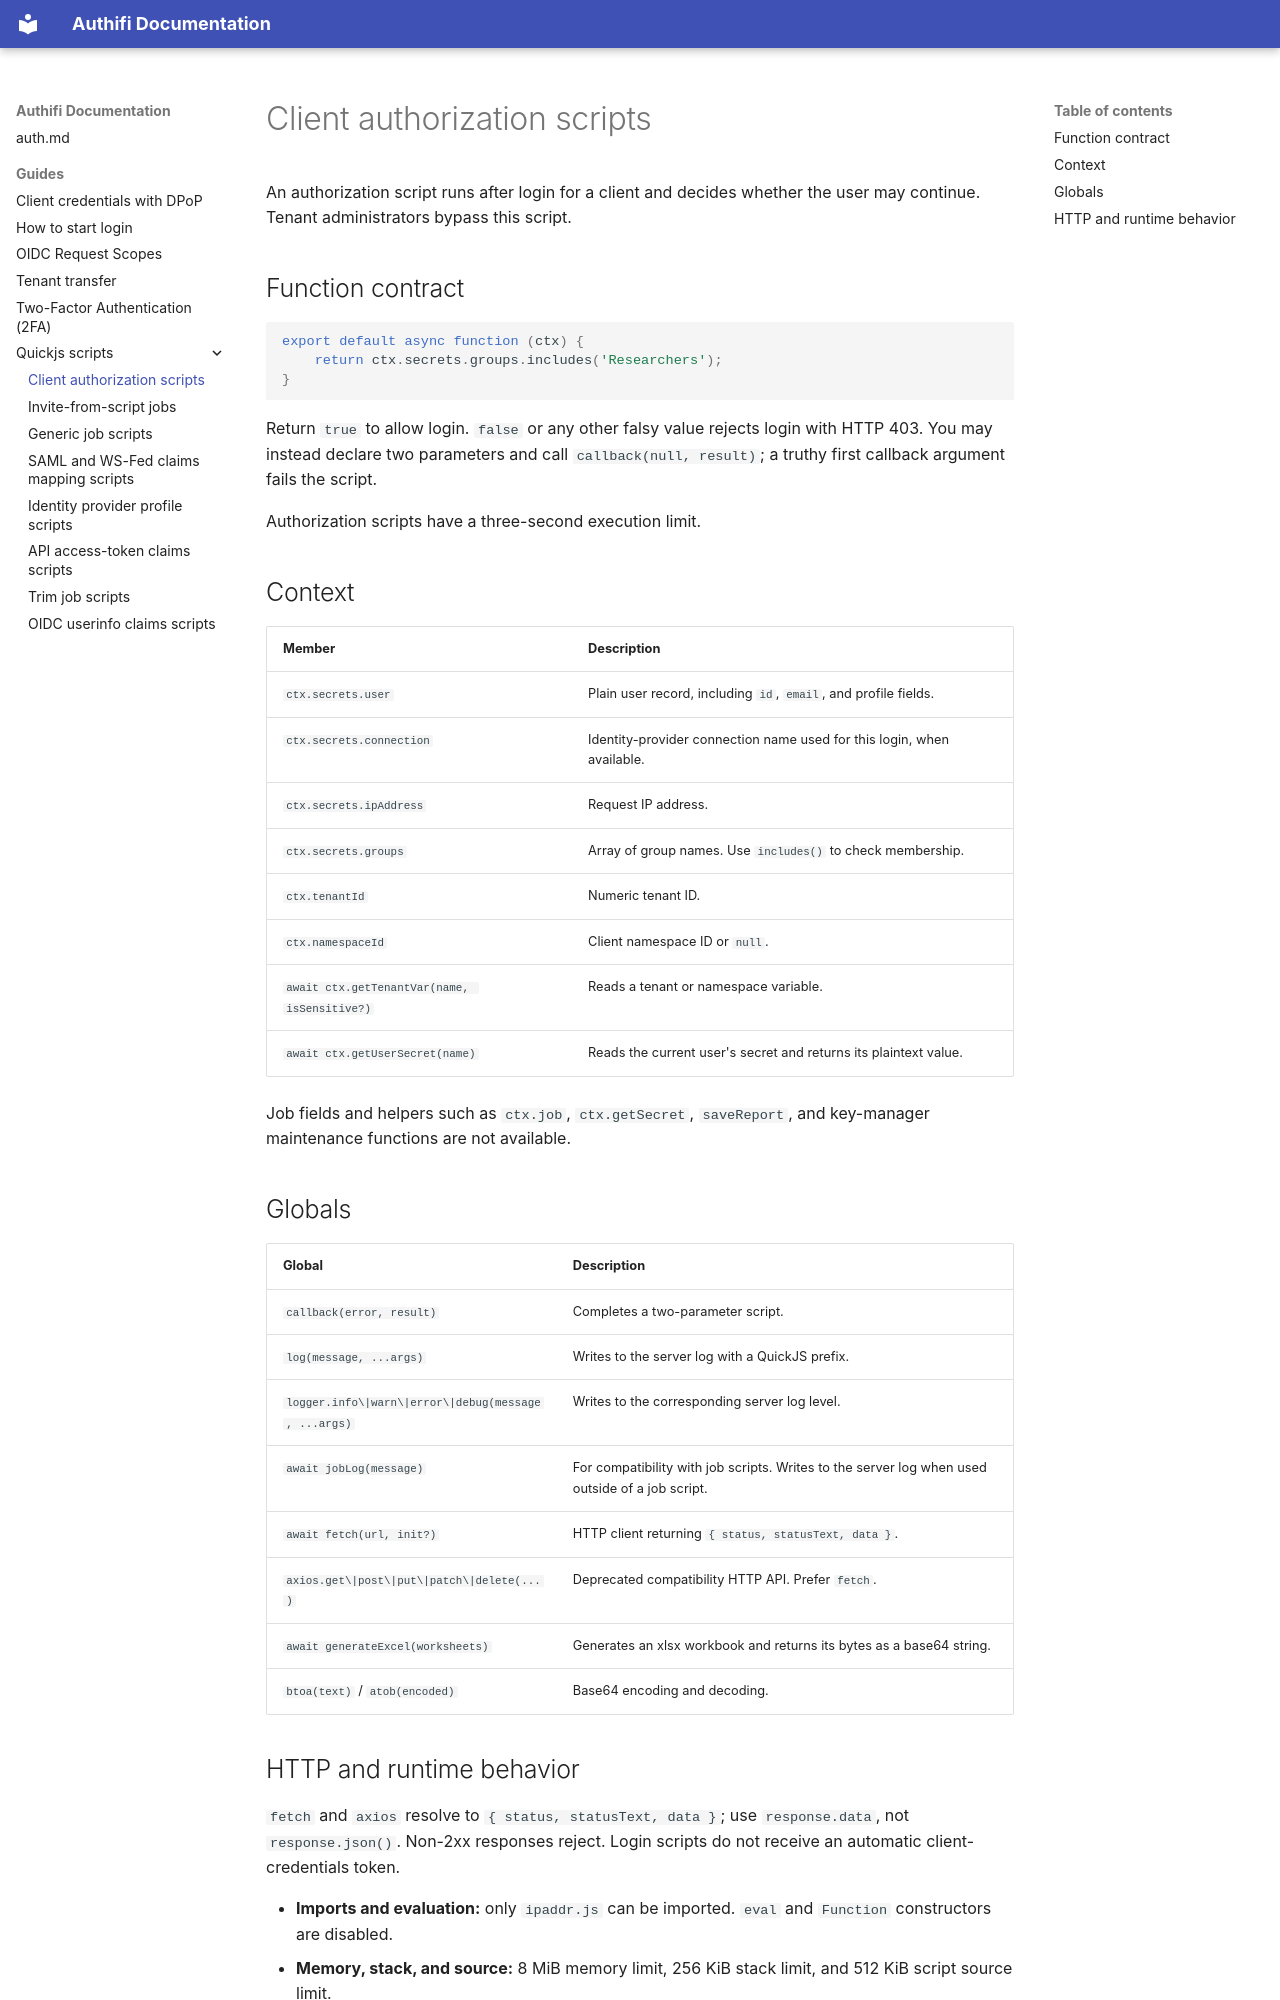

repository: Authifi/docs · page: guides/quickjs-scripts/authorization/index.html · generator: mkdocs

---
title: Client authorization scripts
---

<!-- Generated from idbroker: packages/ng-auth/src/assets/docs/quickjs-scripts/authorization.md. Edit it there, not in Authifi/docs. -->

# Client authorization scripts

An authorization script runs after login for a client and decides whether the user may continue. Tenant administrators bypass this script.

## Function contract

```js
export default async function (ctx) {
    return ctx.secrets.groups.includes('Researchers');
}
```

Return `true` to allow login. `false` or any other falsy value rejects login with HTTP 403. You may instead declare two parameters and call `callback(null, result)`; a truthy first callback argument fails the script.

Authorization scripts have a three-second execution limit.

## Context

| Member                                       | Description                                                            |
| -------------------------------------------- | ---------------------------------------------------------------------- |
| `ctx.secrets.user`                           | Plain user record, including `id`, `email`, and profile fields.        |
| `ctx.secrets.connection`                     | Identity-provider connection name used for this login, when available. |
| `ctx.secrets.ipAddress`                      | Request IP address.                                                    |
| `ctx.secrets.groups`                         | Array of group names. Use `includes()` to check membership.            |
| `ctx.tenantId`                               | Numeric tenant ID.                                                     |
| `ctx.namespaceId`                            | Client namespace ID or `null`.                                         |
| `await ctx.getTenantVar(name, isSensitive?)` | Reads a tenant or namespace variable.                                  |
| `await ctx.getUserSecret(name)`              | Reads the current user's secret and returns its plaintext value.       |

Job fields and helpers such as `ctx.job`, `ctx.getSecret`, `saveReport`, and key-manager maintenance functions are not available.

## Globals

| Global                                              | Description                                                                                     |
| --------------------------------------------------- | ----------------------------------------------------------------------------------------------- |
| `callback(error, result)`                           | Completes a two-parameter script.                                                               |
| `log(message, ...args)`                             | Writes to the server log with a QuickJS prefix.                                                 |
| `logger.info\|warn\|error\|debug(message, ...args)` | Writes to the corresponding server log level.                                                   |
| `await jobLog(message)`                             | For compatibility with job scripts. Writes to the server log when used outside of a job script. |
| `await fetch(url, init?)`                           | HTTP client returning `{ status, statusText, data }`.                                           |
| `axios.get\|post\|put\|patch\|delete(...)`          | Deprecated compatibility HTTP API. Prefer `fetch`.                                              |
| `await generateExcel(worksheets)`                   | Generates an xlsx workbook and returns its bytes as a base64 string.                            |
| `btoa(text)` / `atob(encoded)`                      | Base64 encoding and decoding.                                                                   |
